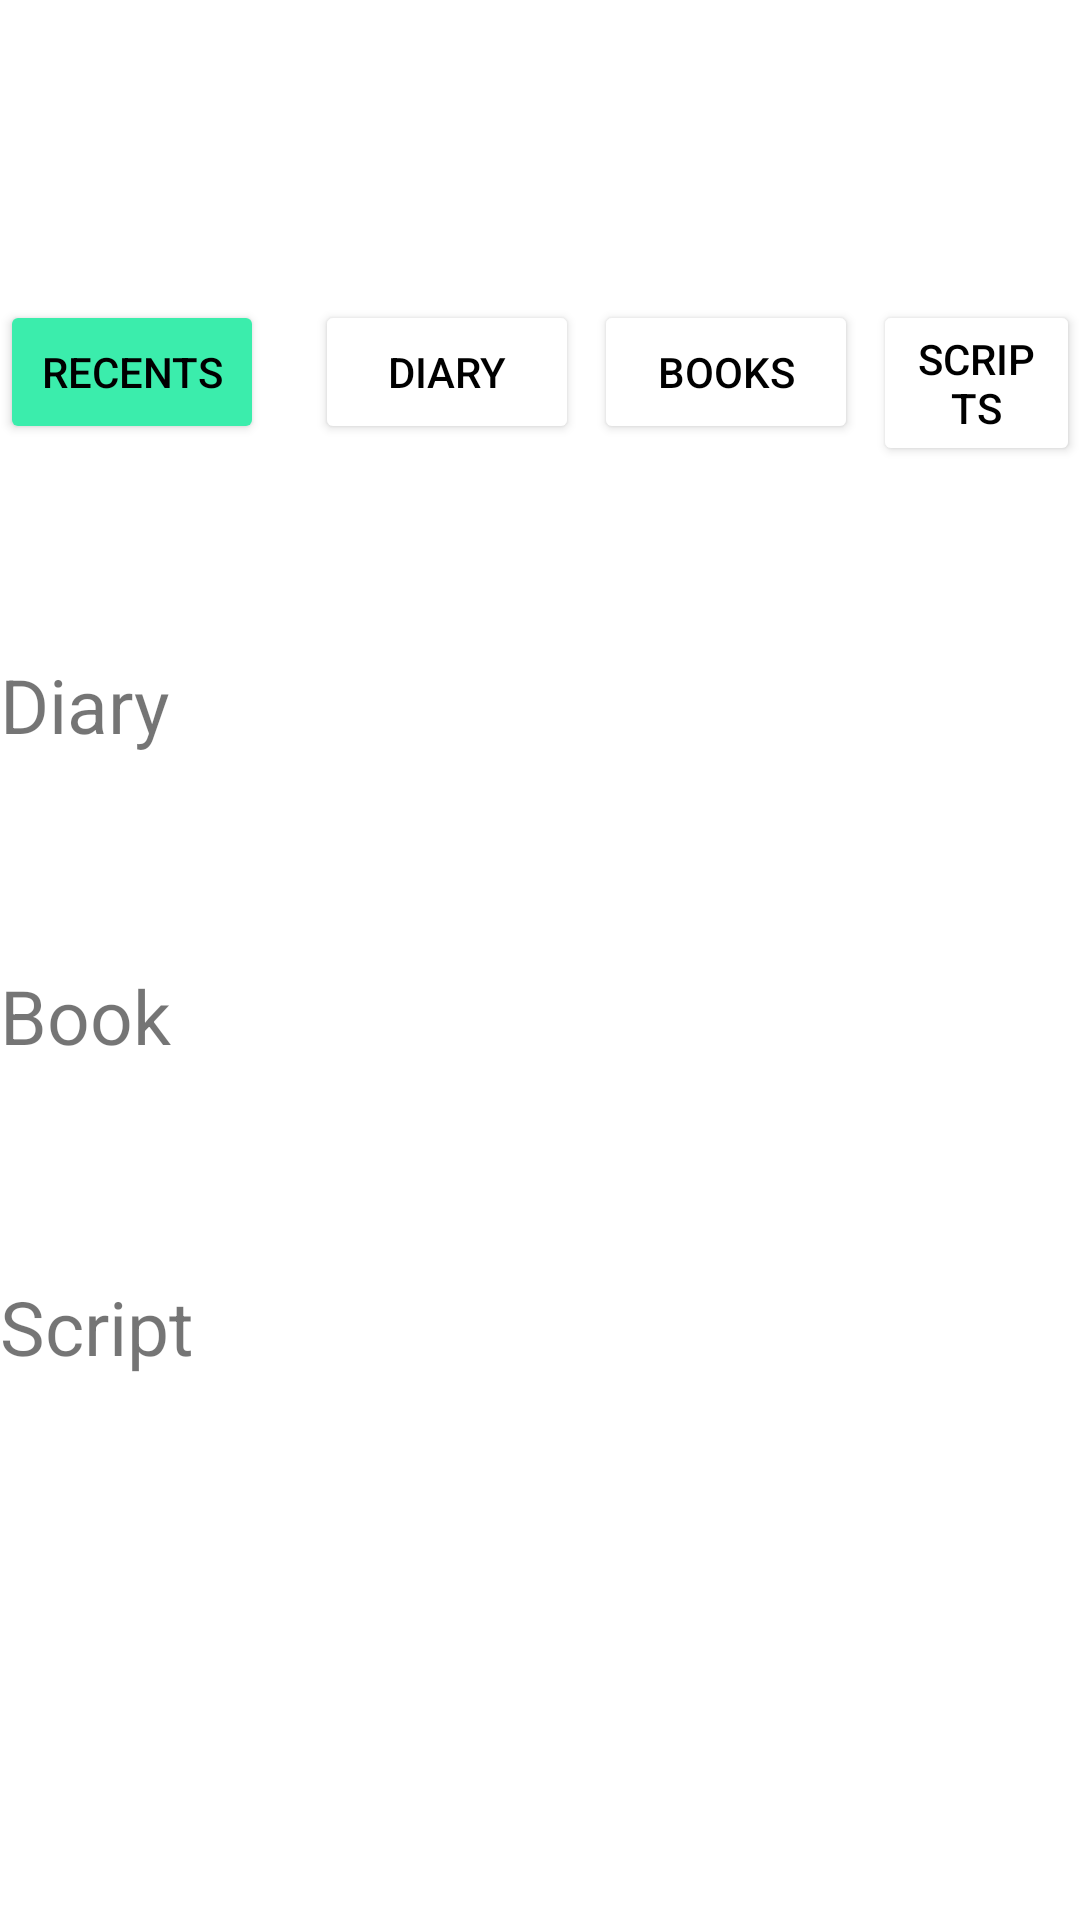

Here is an Android app screen rendered from its layout file. Give the layout XML and the strings, colors and styles it references.
<!-- AndroidManifest.xml: application theme Theme.ForActivities -->
<!-- res/layout/activity_main.xml -->
<?xml version="1.0" encoding="utf-8"?>
<RelativeLayout xmlns:android="http://schemas.android.com/apk/res/android"
    xmlns:app="http://schemas.android.com/apk/res-auto"
    xmlns:tools="http://schemas.android.com/tools"
    android:layout_width="match_parent"
    android:layout_height="match_parent"
    tools:context=".MainActivity">


    <Button
        android:id="@+id/btn_recents"
        android:layout_width="wrap_content"
        android:layout_height="wrap_content"
        android:layout_marginTop="100dp"
        android:text="Recents"
        android:textColor="@color/black"
        android:backgroundTint="#3bedac"/>

    <Button
        android:id="@+id/btn_diary"
        android:layout_width="wrap_content"
        android:layout_height="wrap_content"
        android:layout_marginTop="100dp"
        android:layout_marginStart="105dp"
        android:layout_alignLeft="@+id/btn_recents"
        android:text="Diary"
        android:textColor="@color/black"
        android:backgroundTint="@color/white"/>

    <Button
        android:id="@+id/btn_books"
        android:layout_width="wrap_content"
        android:layout_height="wrap_content"
        android:layout_marginTop="100dp"
        android:layout_marginStart="198dp"
        android:layout_alignLeft="@+id/btn_recents"
        android:text="Books"
        android:textColor="@color/black"
        android:backgroundTint="@color/white"/>

    <Button
        android:id="@+id/btn_scripts"
        android:layout_width="wrap_content"
        android:layout_height="wrap_content"
        android:layout_marginTop="100dp"
        android:layout_marginStart="291dp"
        android:layout_alignLeft="@+id/btn_recents"
        android:text="Scripts"
        android:textColor="@color/black"
        android:backgroundTint="@color/white"/>

    <TextView
        android:id="@+id/tv_diary"
        android:layout_width="370dp"
        android:layout_height="wrap_content"
        android:layout_marginTop="70dp"
        android:textSize="25dp"
        android:layout_centerHorizontal="true"
        android:layout_below="@+id/btn_recents"
        android:text="Diary" />

    <TextView
        android:id="@+id/tv_book"
        android:layout_width="370dp"
        android:layout_height="wrap_content"
        android:layout_marginTop="70dp"
        android:textSize="25dp"
        android:layout_centerHorizontal="true"
        android:layout_below="@+id/tv_diary"
        android:text="Book" />

    <TextView
        android:id="@+id/tv_Script"
        android:layout_width="370dp"
        android:layout_height="wrap_content"
        android:layout_marginTop="70dp"
        android:textSize="25dp"
        android:layout_centerHorizontal="true"
        android:layout_below="@+id/tv_book"
        android:text="Script" />
</RelativeLayout>
<!-- resources referenced by this layout -->
<resources>
  <color name="black">#FF000000</color>
  <color name="white">#FFFFFFFF</color>
  <style name="Theme.ForActivities" parent="Theme.MaterialComponents.DayNight.DarkActionBar">
          
          <item name="colorPrimary">@color/purple_500</item>
          <item name="colorPrimaryVariant">@color/purple_700</item>
          <item name="colorOnPrimary">@color/white</item>
          
          <item name="colorSecondary">@color/teal_200</item>
          <item name="colorSecondaryVariant">@color/teal_700</item>
          <item name="colorOnSecondary">@color/black</item>
          
          <item name="android:statusBarColor" tools:targetApi="l">?attr/colorPrimaryVariant</item>
          
      </style>
  <color name="purple_500">#FF6200EE</color>
  <color name="purple_700">#FF3700B3</color>
  <color name="teal_200">#FF03DAC5</color>
  <color name="teal_700">#FF018786</color>
</resources>
